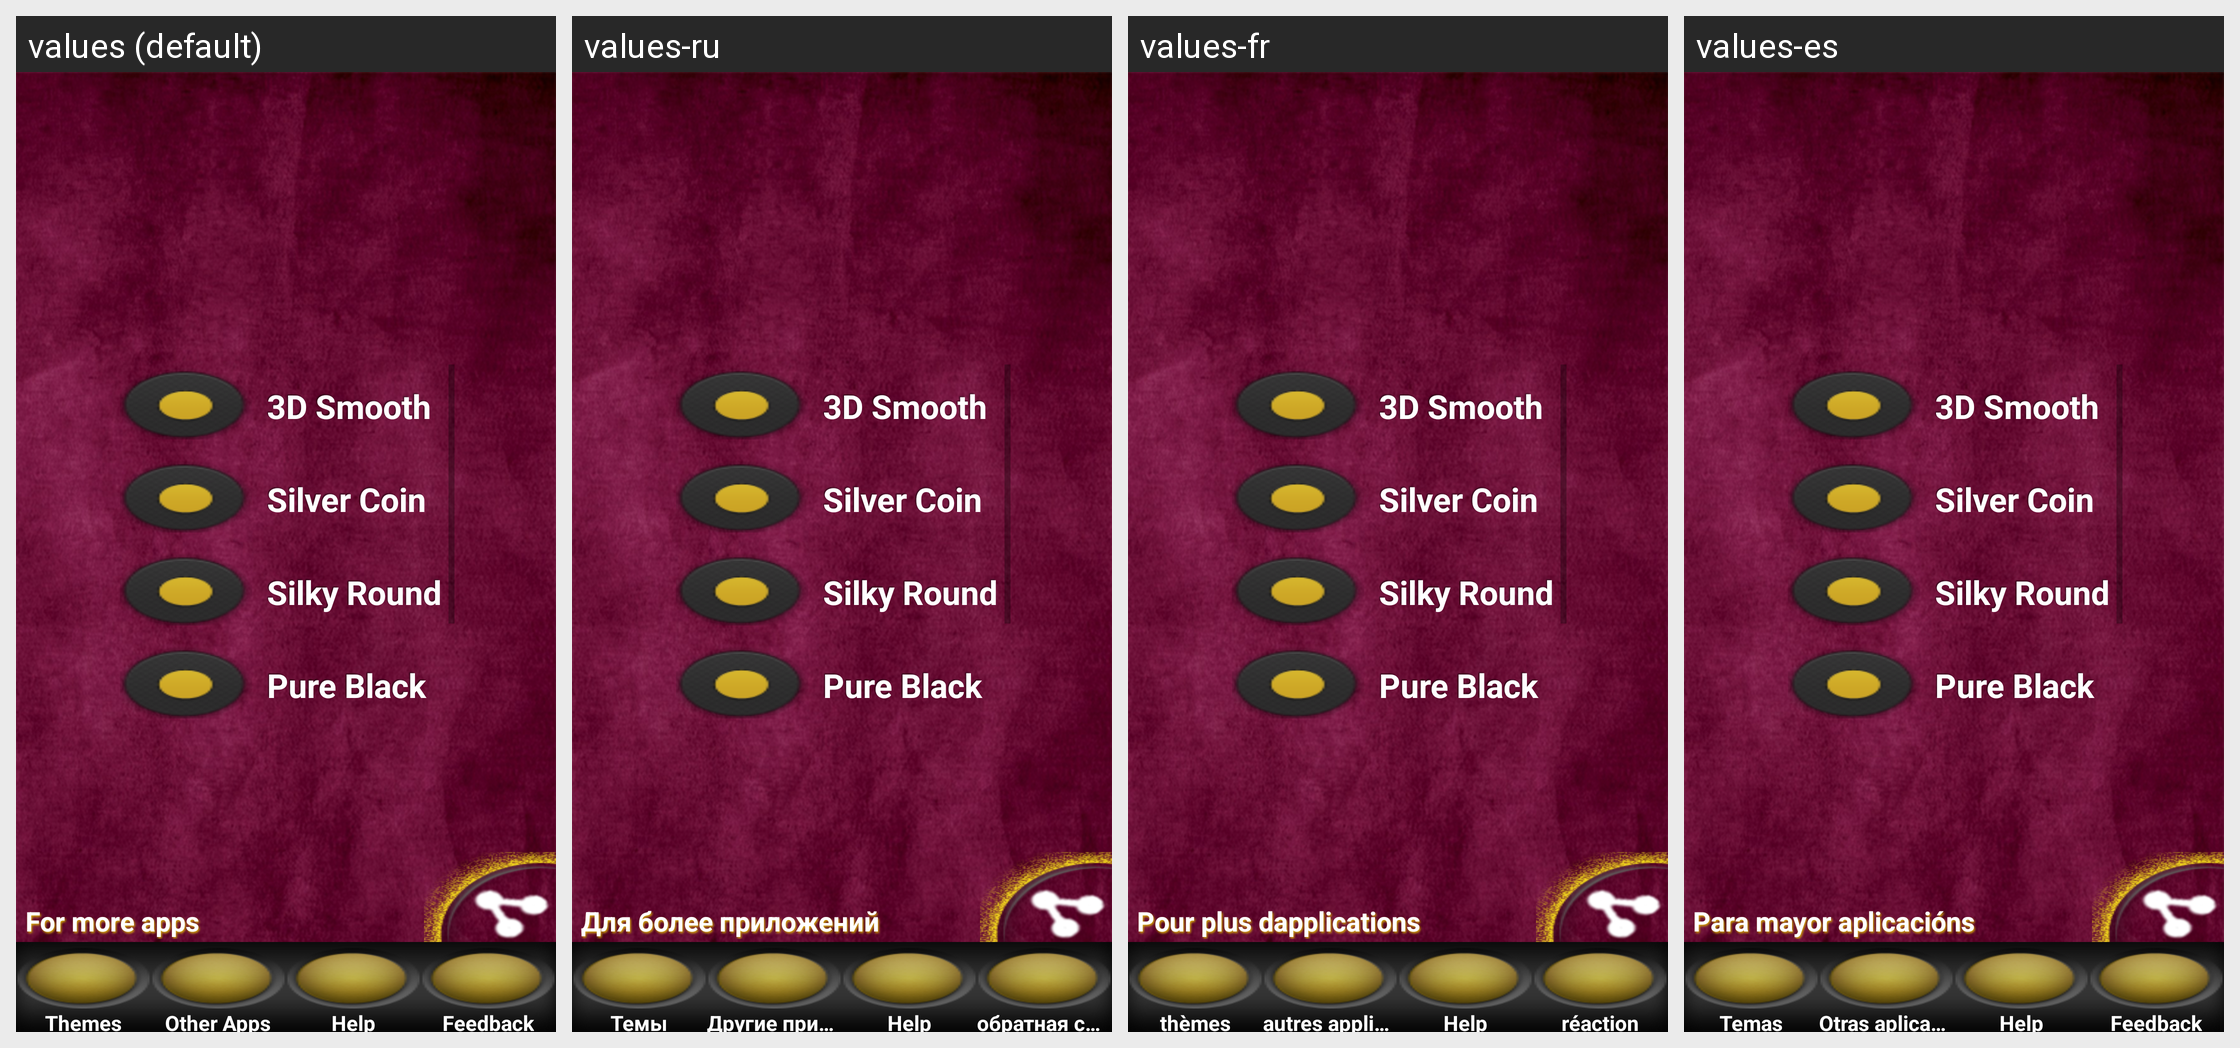

Translations of the strings shown on this Android screen, per locale in the grid:
Android screen res/layout/theams_new.xml rendered under 4 locales, left to right: values (default), values-ru, values-fr, values-es. Device: Nexus 5 (rendered at 1080×1920; each locale shown at half size, 540×960, under a caption strip naming it); theme AppTheme.
Other locales in the repository, not shown: values-af, values-ar, values-hi, values-th, values-tr, values-zh.
Strings drawn on this screen, with the default value and each locale's value (text and hints the layout hard-codes, and strings that could not be matched under every locale, appear in the picture but are not listed):

dsmooth
  values: 3D Smooth
  values-ru: 3D Smooth
  values-fr: 3D Smooth
  values-es: 3D Smooth

silver
  values: Silver Coin
  values-ru: Silver Coin
  values-fr: Silver Coin
  values-es: Silver Coin

sillky
  values: Silky Round
  values-ru: Silky Round
  values-fr: Silky Round
  values-es: Silky Round

pure
  values: Pure Black
  values-ru: Pure Black
  values-fr: Pure Black
  values-es: Pure Black

thems
  values: Themes
  values-ru: Темы
  values-fr: thèmes
  values-es: Temas

other
  values: Other Apps
  values-ru: Другие приложения
  values-fr: autres applications
  values-es: Otras aplicaciones

feed
  values: Feedback
  values-ru: обратная связь
  values-fr: réaction
  values-es: Feedback

more
  values: For more apps
  values-ru: Для более приложений
  values-fr: Pour plus dapplications
  values-es: Para mayor aplicacións
